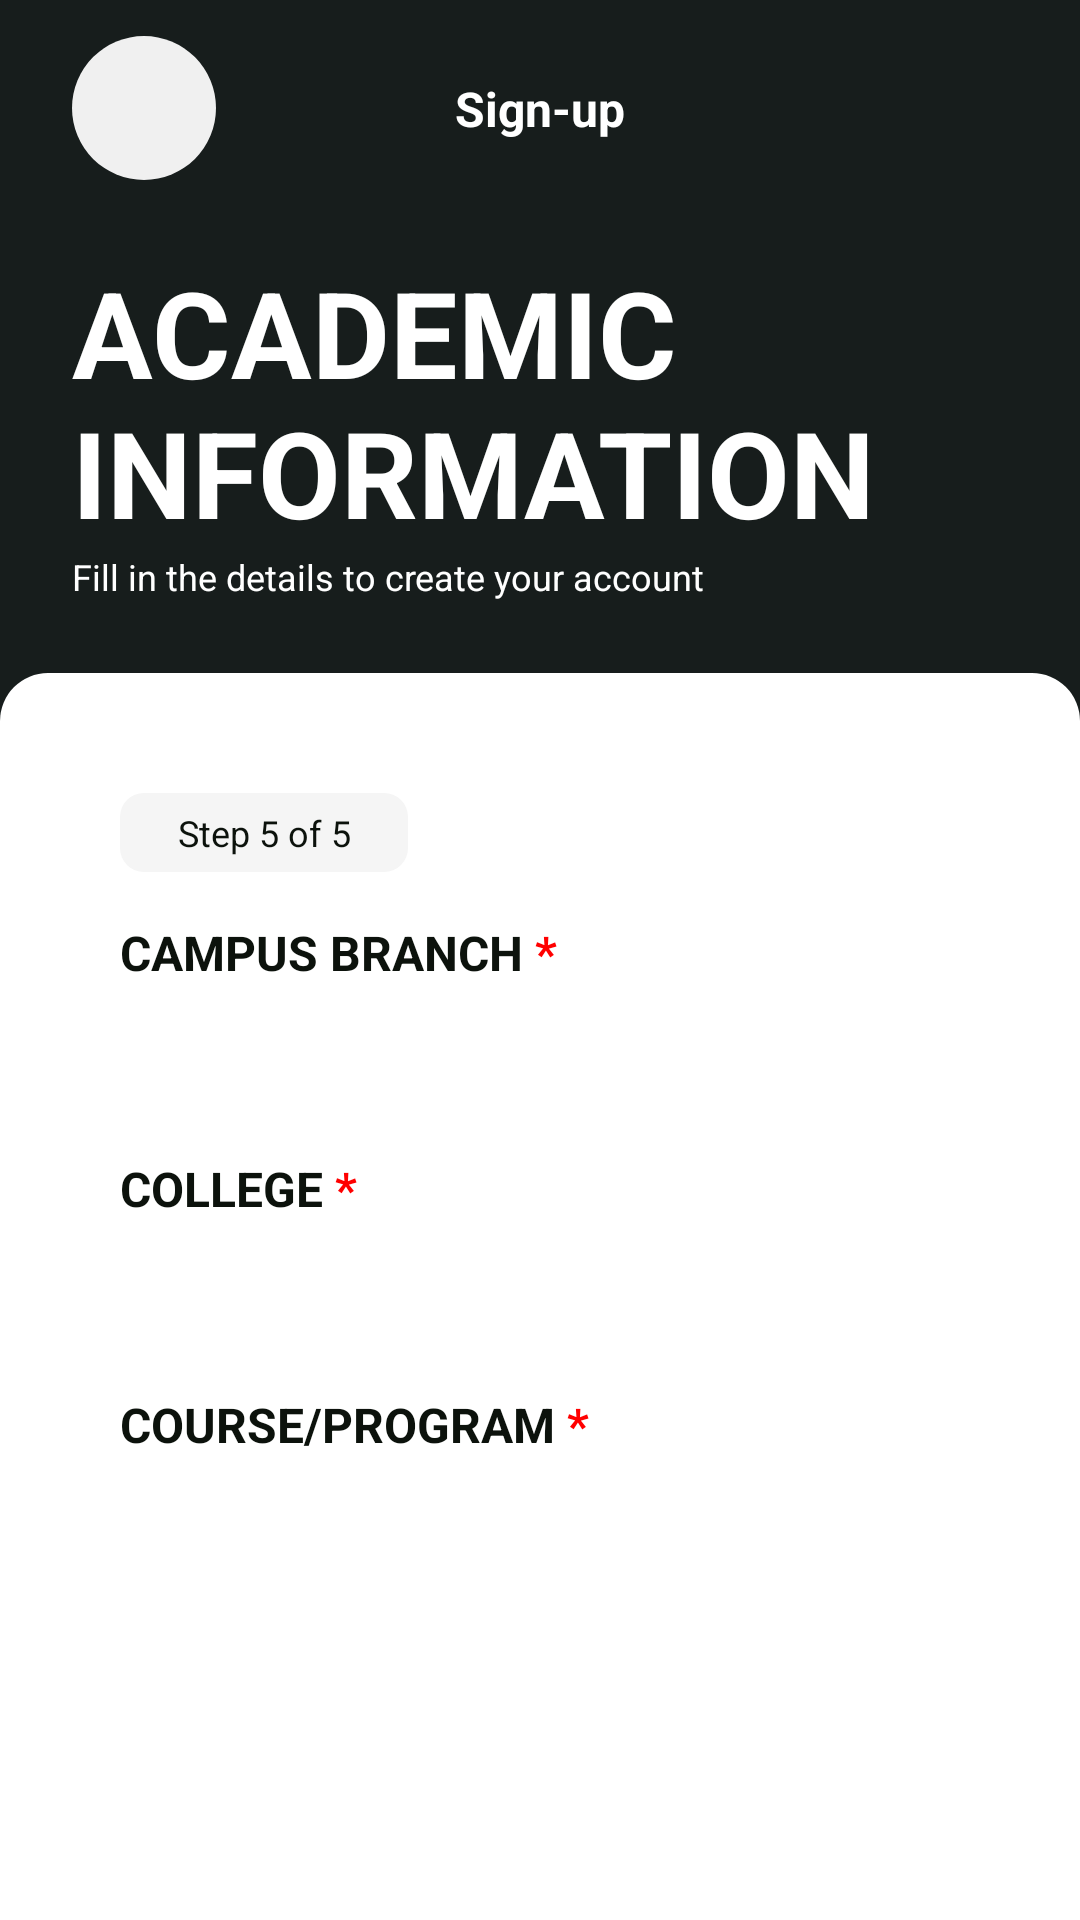

Write the Android layout XML for this screen, with the resource values it uses.
<!-- AndroidManifest.xml: application theme Theme.GetHub -->
<!-- res/layout/fragment_registration_page5.xml -->
<?xml version="1.0" encoding="utf-8"?>
<ScrollView xmlns:android="http://schemas.android.com/apk/res/android"
    xmlns:tools="http://schemas.android.com/tools"
    xmlns:app="http://schemas.android.com/apk/res-auto"
    android:id="@+id/svPage5"
    android:layout_width="match_parent"
    android:layout_height="match_parent"
    android:fillViewport="true"
    android:fitsSystemWindows="true"
    tools:context=".auth.RegistrationPage5Fragment">

    <LinearLayout
        android:id="@+id/llPage5"
        android:layout_width="match_parent"
        android:layout_height="wrap_content"
        android:background="@drawable/bg_half_blk_gray"
        android:orientation="vertical"
        android:paddingBottom="0dp">

        <androidx.constraintlayout.widget.ConstraintLayout
            android:layout_width="match_parent"
            android:layout_height="wrap_content"
            android:orientation="horizontal"
            android:paddingHorizontal="24dp"
            android:paddingVertical="12dp">

            
            <Button
                android:id="@+id/btnBack"
                android:layout_width="48dp"
                android:layout_height="48dp"
                android:layout_gravity="start"
                android:background="@drawable/bg_circle_button"
                android:drawableStart="@drawable/ic_arrow_back"
                android:drawablePadding="0dp"
                android:drawableTint="@color/neutral_deep"
                android:elevation="0dp"
                android:insetTop="0dp"
                android:insetBottom="0dp"
                android:paddingHorizontal="12dp"
                android:stateListAnimator="@null"
                android:text=""
                android:textColor="@android:color/transparent"
                app:backgroundTint="@null"

                app:layout_constraintStart_toStartOf="parent"
                app:layout_constraintTop_toTopOf="parent"
                app:layout_constraintBottom_toBottomOf="parent"/>

            <TextView
                android:id="@+id/tvPageTitle"
                android:layout_width="match_parent"
                android:layout_height="wrap_content"
                android:gravity="center"
                android:text="Sign-up"
                android:textColor="@color/white"
                android:textSize="16sp"
                android:textStyle="bold"

                app:layout_constraintTop_toTopOf="parent"
                app:layout_constraintBottom_toBottomOf="parent"
                app:layout_constraintStart_toStartOf="parent"
                app:layout_constraintEnd_toEndOf="parent" />

        </androidx.constraintlayout.widget.ConstraintLayout>

        <LinearLayout
            android:layout_width="match_parent"
            android:layout_height="wrap_content"
            android:gravity="center"
            android:orientation="vertical"
            android:layout_marginBottom="24dp"
            android:paddingHorizontal="24dp"
            android:paddingTop="12dp">

            <TextView
                android:id="@+id/tvPageHeader"
                android:layout_width="match_parent"
                android:layout_height="wrap_content"
                android:gravity="start"
                android:text="ACADEMIC INFORMATION"
                android:textColor="@color/white"
                android:textSize="40sp"
                android:textStyle="bold" />

            <TextView
                android:layout_width="match_parent"
                android:layout_height="match_parent"
                android:gravity="start"
                android:text="Fill in the details to create your account"
                android:textColor="@color/white"
                android:textSize="12sp" />
        </LinearLayout>

        <LinearLayout
            android:layout_width="match_parent"
            android:layout_height="match_parent"
            android:background="@drawable/bg_main_panel_rounded"
            android:orientation="vertical"
            android:paddingHorizontal="40dp"
            android:paddingTop="40dp">

            <LinearLayout
                android:layout_width="96dp"
                android:layout_height="wrap_content"
                android:layout_marginBottom="16dp"
                android:background="@drawable/bg_panel_gray_soft_rounded"
                android:orientation="vertical"
                android:paddingHorizontal="10dp"
                android:paddingVertical="5dp">

                <TextView
                    android:layout_width="match_parent"
                    android:layout_height="wrap_content"
                    android:gravity="center"
                    android:text="Step 5 of 5"
                    android:textColor="@color/neutral_deep"
                    android:textSize="12sp" />

            </LinearLayout>

            
            <TextView
                android:id="@+id/tvCampusBranch"
                android:layout_width="match_parent"
                android:layout_height="wrap_content"
                android:layout_marginBottom="4dp"
                android:text="@string/campus_branch_label"
                android:textColor="@color/neutral_deep"
                android:textSize="16sp"
                android:textStyle="bold" />

            <Spinner
                android:id="@+id/spCampusBranch"
                android:layout_width="match_parent"
                android:layout_height="41dp"
                android:layout_marginBottom="12dp"
                android:background="@drawable/sp_rounded"
                android:dropDownHeight="240dp"
                android:spinnerMode="dropdown" />

            <TextView
                android:id="@+id/errCampusBranch"
                style="@style/ErrorTextStyle"
                android:layout_marginBottom="12dp"
                tools:text="Please select your Campus/Branch." />

            
            <TextView
                android:id="@+id/tvCollege"
                android:layout_width="match_parent"
                android:layout_height="wrap_content"
                android:layout_marginBottom="4dp"
                android:text="@string/college_label"
                android:textColor="@color/neutral_deep"
                android:textSize="16sp"
                android:textStyle="bold" />

            <Spinner
                android:id="@+id/spCollege"
                android:layout_width="match_parent"
                android:layout_height="41dp"
                android:layout_marginBottom="12dp"
                android:background="@drawable/sp_rounded"
                android:dropDownHeight="240dp"
                android:spinnerMode="dropdown" />

            <TextView
                android:id="@+id/errCollege"
                style="@style/ErrorTextStyle"
                android:layout_marginBottom="16dp"
                tools:text="Please select your College." />

            
            <TextView
                android:id="@+id/tvCourseProgram"
                android:layout_width="match_parent"
                android:layout_height="wrap_content"
                android:layout_marginBottom="4dp"
                android:text="@string/course_program_label"
                android:textColor="@color/neutral_deep"
                android:textSize="16sp"
                android:textStyle="bold" />

            <Spinner
                android:id="@+id/spCourseProgram"
                android:layout_width="match_parent"
                android:layout_height="41dp"
                android:background="@drawable/sp_rounded"
                android:dropDownHeight="240dp"
                android:spinnerMode="dropdown" />

            <TextView
                android:id="@+id/errCourseProgram"
                style="@style/ErrorTextStyle"
                android:layout_marginBottom="12dp"
                tools:text="Please select your Course/Program." />
        </LinearLayout>
    </LinearLayout>
</ScrollView>
<!-- resources referenced by this layout -->
<resources>
  <color name="neutral_deep">#FF0C120C</color>
  <color name="white">#FFFFFFFF</color>
  <!-- drawable bg_circle_button (drawable) -->
  <shape
      xmlns:android="http://schemas.android.com/apk/res/android"
      android:shape="oval">
  
      <solid android:color="#F0F0F0" />
  
  </shape>
  <!-- drawable bg_half_blk_gray (drawable) -->
  <layer-list xmlns:android="http://schemas.android.com/apk/res/android">
  
      
      <item>
          <shape android:shape="rectangle">
              <solid android:color="@color/dark_gray" />
          </shape>
      </item>
  
      
      <item android:height="400dp" android:gravity="top">
          <shape android:shape="rectangle">
              <solid android:color="#171D1C" />
          </shape>
      </item>
  
  </layer-list>
  <!-- drawable bg_main_panel_rounded (drawable) -->
  <?xml version="1.0" encoding="utf-8"?>
  <shape xmlns:android="http://schemas.android.com/apk/res/android"
      android:shape="rectangle">
  
      <solid android:color="#FFFFFF" />
  
      <corners
          android:topLeftRadius="16dp"
          android:topRightRadius="16dp"
          android:bottomLeftRadius="0dp"
          android:bottomRightRadius="0dp" />
  
  </shape>
  <!-- drawable bg_panel_gray_soft_rounded (drawable) -->
  <?xml version="1.0" encoding="utf-8"?>
  <shape xmlns:android="http://schemas.android.com/apk/res/android"
      android:shape="rectangle">
  
      <solid android:color="#F5F5F5" />
  
      <corners
          android:topLeftRadius="8dp"
          android:topRightRadius="8dp"
          android:bottomLeftRadius="8dp"
          android:bottomRightRadius="8dp" />
  
  </shape>
  <!-- drawable sp_rounded (drawable) -->
  <?xml version="1.0" encoding="utf-8"?>
  <layer-list xmlns:android="http://schemas.android.com/apk/res/android">
  
      <item>
          <shape android:shape="rectangle">
              <solid android:color="#D9D9D9" />
              <corners android:radius="12dp" />
              <padding android:left="12dp" android:right="12dp" />
          </shape>
      </item>
  
      <item  android:drawable="@drawable/ic_dropdown"
          android:gravity="right|center_vertical"
          android:right="8dp" />
  </layer-list>
  <string name="campus_branch_label">CAMPUS BRANCH<font color="#FF0000"> *</font></string>
  <string name="college_label">COLLEGE<font color="#FF0000"> *</font></string>
  <string name="course_program_label">COURSE/PROGRAM<font color="#FF0000"> *</font></string>
  <style name="ErrorTextStyle">
          <item name="android:layout_width">match_parent</item>
          <item name="android:layout_height">wrap_content</item>
          <item name="android:textSize">14sp</item>
          <item name="android:textColor">@color/status_rejected</item>
          <item name="android:visibility">gone</item>
      </style>
  <style name="Theme.GetHub" parent="Base.Theme.GetHub" />
  <color name="dark_gray">#FFFAFAFA</color>
  <color name="status_rejected">#FFC63737</color>
  <style name="Base.Theme.GetHub" parent="Theme.AppCompat.DayNight.NoActionBar">
          <item name="android:windowActivityTransitions">true</item>
          <item name="android:windowTranslucentStatus">false</item>
          <item name="android:statusBarColor">@android:color/transparent</item>
          <item name="colorPrimaryDark">@color/neutral_deep</item>
      </style>
</resources>
